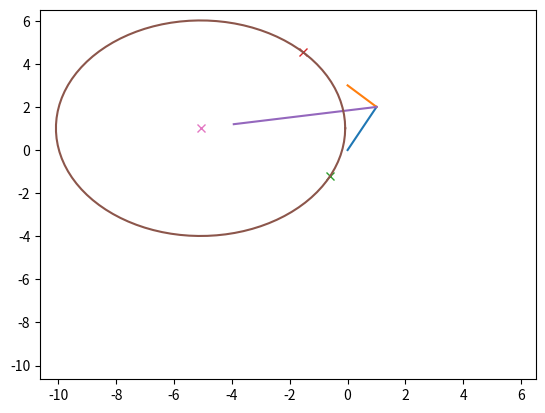

Recreate this plot in Python.
import math
import matplotlib.pyplot as plt
import numpy as np

p1 = [0,0, None]

p2 = [1,2, math.atan2(2, 1)]

p3 = [0,3, math.atan2(1, -1)]

plt.plot(np.array([p1[0], p2[0]]), np.array([p1[1], p2[1]]))

plt.plot(np.array([p2[0], p3[0]]), np.array([p2[1], p3[1]]))

b = (p2[2] + math.radians(180) + p3[2])/2

r = 5

dteta = p3[2] - p2[2]

desloc = r/(math.cos(dteta/2))

dsegs = r*np.tan(dteta/2)

tg1 = [p2[0] - dsegs*np.cos(p2[2]), p2[1] - dsegs*np.sin(p2[2])]

tg2 = [p2[0] + dsegs*np.cos(p3[2]), p2[1] + dsegs*np.sin(p3[2])]

plt.plot(*tg1, 'x')
plt.plot(*tg2, 'x')

print(desloc)

i_b = b - math.radians(180)

p4 = [p2[0] + 5*np.cos(b), p2[1] + 5*np.sin(b)]

plt.plot(np.array([p2[0], p4[0]]), np.array([p2[1], p4[1]]))

c = [p2[0] + desloc*np.cos(b), p2[1] + desloc*np.sin(b)]

print(c)

t = np.linspace(0, 2*math.pi, 100)

x_c = lambda x: c[0] + r*np.cos(t)

y_c = lambda y: c[1] + r*np.sin(t)

xt = x_c(t)

yt = y_c(t)

plt.plot(xt, yt)

plt.plot(c[0], c[1], 'x')

xl, xr = plt.xlim()

yl, yr = plt.ylim()

plt.xlim((min((xl, yl))), max((xr, yr)))

plt.ylim(plt.xlim())

plt.show()